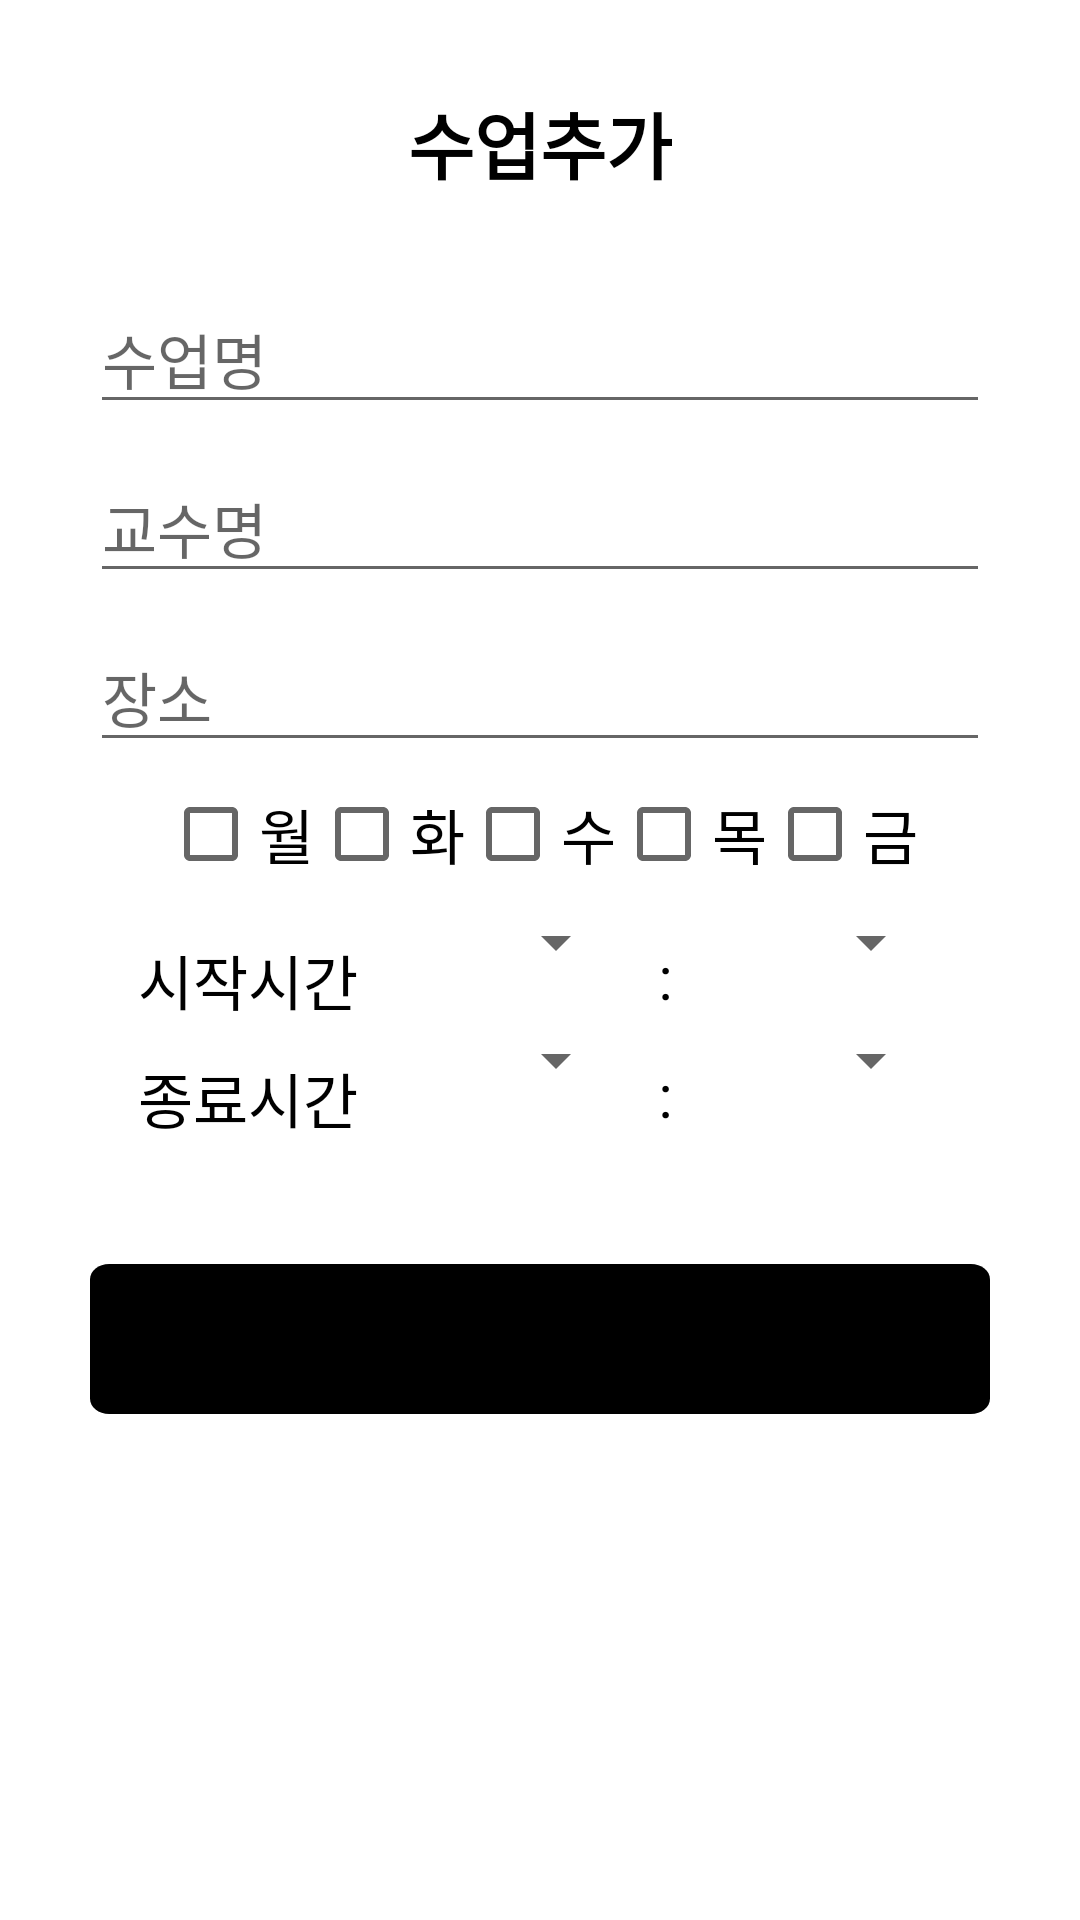

The Android layout XML behind this screen, and the referenced resources:
<!-- AndroidManifest.xml: application theme Theme.AmaDDa -->
<!-- res/layout/add_timetable.xml -->
<?xml version="1.0" encoding="utf-8"?>
<androidx.constraintlayout.widget.ConstraintLayout
    xmlns:android="http://schemas.android.com/apk/res/android"
    xmlns:app="http://schemas.android.com/apk/res-auto"
    xmlns:tools="http://schemas.android.com/tools"
    android:layout_width="match_parent"
    android:background="@drawable/select_color_style"
    android:layout_height="match_parent">
    <TextView
        android:id="@+id/title"
        android:textStyle="bold"
        android:textColor="@color/black"
        app:layout_constraintTop_toTopOf="parent"
        app:layout_constraintStart_toStartOf="parent"
        app:layout_constraintEnd_toEndOf="parent"
        android:textSize="24dp"
        android:layout_marginTop="30dp"
        android:text="수업추가"
        android:layout_width="wrap_content"
        android:layout_height="wrap_content"></TextView>
    <EditText
        android:id="@+id/className"
        android:textSize="20dp"
        android:textColor="@color/black"
        android:hint="수업명"
        android:layout_marginRight="30dp"
        android:layout_marginLeft="30dp"
        android:layout_width="match_parent"
        android:layout_height="wrap_content"
        android:layout_marginTop="30dp"
        app:layout_constraintEnd_toEndOf="parent"
        app:layout_constraintStart_toStartOf="parent"
        app:layout_constraintTop_toBottomOf="@+id/title" />
    <EditText
        android:layout_marginRight="30dp"
        android:layout_marginLeft="30dp"
        app:layout_constraintStart_toStartOf="parent"
        app:layout_constraintTop_toBottomOf="@+id/className"
        android:id="@+id/professor"
        android:textSize="20dp"
        android:textColor="@color/black"
        android:hint="교수명"
        android:layout_width="match_parent"
        android:layout_height="wrap_content"
        android:layout_marginTop="10dp"
        />
    <EditText
        android:layout_marginRight="30dp"
        android:layout_marginLeft="30dp"
        app:layout_constraintStart_toStartOf="parent"
        app:layout_constraintTop_toBottomOf="@+id/professor"
        android:id="@+id/classRoom"
        android:textSize="20dp"
        android:textColor="@color/black"
        android:hint="장소"
        android:layout_width="match_parent"
        android:layout_height="wrap_content"
        android:layout_marginTop="10dp"
        />
    <androidx.constraintlayout.widget.ConstraintLayout
        android:id="@+id/datepicker"
        app:layout_constraintEnd_toEndOf="parent"
        app:layout_constraintStart_toStartOf="parent"
        app:layout_constraintTop_toBottomOf="@id/classRoom"
        android:layout_width="wrap_content"
        android:layout_height="wrap_content">

        <CheckBox
            android:id="@+id/mon"
            app:layout_constraintStart_toStartOf="parent"
            app:layout_constraintTop_toTopOf="parent"
            android:text="월"
            android:textSize="20dp"
            android:layout_width="wrap_content"
            android:layout_height="wrap_content"/>
        <CheckBox
            android:id="@+id/tue"
            app:layout_constraintStart_toEndOf="@+id/mon"
            app:layout_constraintTop_toTopOf="parent"
            android:text="화"
            android:textSize="20dp"
            android:layout_width="wrap_content"
            android:layout_height="wrap_content"/>
        <CheckBox
            android:id="@+id/wed"
            app:layout_constraintStart_toEndOf="@+id/tue"
            app:layout_constraintTop_toTopOf="parent"
            android:text="수"
            android:textSize="20dp"
            android:layout_width="wrap_content"
            android:layout_height="wrap_content"/>
        <CheckBox
            android:id="@+id/thu"
            app:layout_constraintStart_toEndOf="@+id/wed"
            app:layout_constraintTop_toTopOf="parent"
            android:text="목"
            android:textSize="20dp"
            android:layout_width="wrap_content"
            android:layout_height="wrap_content"/>
        <CheckBox
            android:id="@+id/fri"
            app:layout_constraintStart_toEndOf="@+id/thu"
            app:layout_constraintTop_toTopOf="parent"
            android:text="금"
            android:textSize="20dp"
            android:layout_width="wrap_content"
            android:layout_height="wrap_content"/>

    </androidx.constraintlayout.widget.ConstraintLayout>
<androidx.constraintlayout.widget.ConstraintLayout
    android:id="@+id/startTimePicker"
    app:layout_constraintStart_toStartOf="parent"
    app:layout_constraintEnd_toEndOf="parent"
    app:layout_constraintTop_toBottomOf="@+id/datepicker"
    android:layout_width="wrap_content"
    android:layout_height="wrap_content">
    <TextView
        android:id="@+id/starttime"
        app:layout_constraintTop_toTopOf="parent"
        app:layout_constraintStart_toStartOf="parent"
        android:textSize="20dp"
        android:textColor="@color/black"
        android:text="시작시간"
        android:paddingTop="10dp"
        android:layout_width="wrap_content"
        android:layout_height="wrap_content"></TextView>

    <Spinner
        android:id="@+id/startHour"
        android:layout_width="90dp"
        android:layout_height="match_parent"
        app:layout_constraintTop_toTopOf="parent"
        app:layout_constraintStart_toEndOf="@+id/starttime"
        />

    <TextView
        android:textAlignment="center"
        android:id="@+id/divider"
        android:textSize="20dp"
        android:layout_marginLeft="10dp"
        android:text=":"
        android:textColor="@color/black"
        android:paddingTop="10dp"
        app:layout_constraintTop_toTopOf="parent"
        app:layout_constraintEnd_toStartOf="@+id/startMinute"
        app:layout_constraintStart_toEndOf="@+id/startHour"
        android:layout_width="wrap_content"
        android:layout_height="wrap_content"></TextView>


    <Spinner
        android:id="@+id/startMinute"
        android:layout_width="90dp"
        android:layout_height="match_parent"
        app:layout_constraintTop_toTopOf="parent"
        app:layout_constraintStart_toEndOf="@+id/divider"
        />

</androidx.constraintlayout.widget.ConstraintLayout>
    <androidx.constraintlayout.widget.ConstraintLayout
        android:id="@+id/endTimePicker"
        app:layout_constraintStart_toStartOf="parent"
        app:layout_constraintEnd_toEndOf="parent"
        app:layout_constraintTop_toBottomOf="@+id/startTimePicker"
        android:layout_width="wrap_content"
        android:layout_height="wrap_content">
        <TextView
            android:id="@+id/endtime"
            app:layout_constraintTop_toTopOf="parent"
            app:layout_constraintStart_toStartOf="parent"
            android:textSize="20dp"
            android:textColor="@color/black"
            android:text="종료시간"
            android:paddingTop="10dp"
            android:layout_width="wrap_content"
            android:layout_height="wrap_content"></TextView>


        <Spinner
            android:id="@+id/endHour"
            android:layout_width="90dp"
            android:layout_height="match_parent"
            app:layout_constraintTop_toTopOf="parent"
            app:layout_constraintStart_toEndOf="@+id/endtime"
            />

        <TextView
            android:textAlignment="center"
            android:id="@+id/divider2"
            android:textSize="20dp"
            android:layout_marginLeft="10dp"
            android:text=":"
            android:textColor="@color/black"
            android:paddingTop="10dp"
            app:layout_constraintTop_toTopOf="parent"
            app:layout_constraintEnd_toStartOf="@+id/endMinute"
            app:layout_constraintStart_toEndOf="@+id/endHour"
            android:layout_width="wrap_content"
            android:layout_height="wrap_content"></TextView>

        <Spinner
            android:id="@+id/endMinute"
            android:layout_width="90dp"
            android:layout_height="match_parent"
            app:layout_constraintTop_toTopOf="parent"
            app:layout_constraintStart_toEndOf="@+id/divider2"
            />

    </androidx.constraintlayout.widget.ConstraintLayout>
    <Button
        android:layout_marginRight="30dp"
        android:layout_marginLeft="30dp"
        android:id="@+id/addButton"
        android:layout_width="match_parent"
        android:layout_height="50dp"
        android:layout_marginTop="80dp"
        android:backgroundTint="@color/black"
        android:background="@drawable/addbtn"
        android:text="추가하기"
        app:layout_constraintTop_toBottomOf="@+id/startTimePicker"
        app:layout_constraintEnd_toEndOf="parent" />
    <androidx.constraintlayout.widget.ConstraintLayout
        android:layout_width="match_parent"
        app:layout_constraintTop_toBottomOf="@+id/addButton"

        android:layout_height="30dp"></androidx.constraintlayout.widget.ConstraintLayout>
</androidx.constraintlayout.widget.ConstraintLayout>
<!-- resources referenced by this layout -->
<resources>
  <color name="black">#FF000000</color>
  <!-- drawable addbtn (drawable) -->
  <vector
      xmlns:android="http://schemas.android.com/apk/res/android"
      xmlns:aapt="http://schemas.android.com/aapt"
      android:width="235dp"
      android:height="49dp"
      android:viewportWidth="235"
      android:viewportHeight="49"
      >
      <group>
          <clip-path
              android:pathData="M5 0H230C232.761 0 235 2.23858 235 5V44C235 46.7614 232.761 49 230 49H5C2.23858 49 0 46.7614 0 44V5C0 2.23858 2.23858 0 5 0Z"
              />
          <path
              android:pathData="M0 0V49H235V0"
              android:fillColor="#000000"
              />
      </group>
  </vector>
  <!-- drawable select_color_style (drawable) -->
  <?xml version="1.0" encoding="utf-8"?>
  <shape xmlns:android="http://schemas.android.com/apk/res/android">
      <stroke
          android:width="1dp"
          android:color="#FFFFFF" />
      <solid android:color="#FFFFFF" />
      <corners android:radius="5dp" />
  </shape>
  <style name="Theme.AmaDDa" parent="Theme.MaterialComponents.DayNight.NoActionBar">
          
          <item name="colorPrimary">@color/black</item>
          <item name="colorPrimaryVariant">@color/black</item>
          <item name="colorOnPrimary">@color/white</item>
          
          <item name="colorSecondary">@color/teal_200</item>
          <item name="colorSecondaryVariant">@color/teal_700</item>
          <item name="colorOnSecondary">@color/black</item>
          
          <item name="android:statusBarColor">?attr/colorPrimaryVariant</item>
          <item name="bottomSheetDialogTheme">@style/AppBottomSheetDialogTheme</item>
          
      </style>
  <color name="white">#FFFFFFFF</color>
  <color name="teal_200">#FF03DAC5</color>
  <color name="teal_700">#FF018786</color>
  <style name="AppBottomSheetDialogTheme" parent="Theme.Design.Light.BottomSheetDialog">
          <item name="bottomSheetStyle">@style/AppModalStyle</item>
      </style>
  <style name="AppModalStyle" parent="Widget.Design.BottomSheet.Modal">
          <item name="android:background">@drawable/bottomsheet</item>
      </style>
  <!-- drawable bottomsheet (drawable) -->
  <?xml version="1.0" encoding="utf-8"?>
  <shape xmlns:android="http://schemas.android.com/apk/res/android"
     >
      <solid android:color="#ffffff" />
      <corners
          android:topLeftRadius="16dp"
          android:topRightRadius="16dp" />
  </shape>
</resources>
